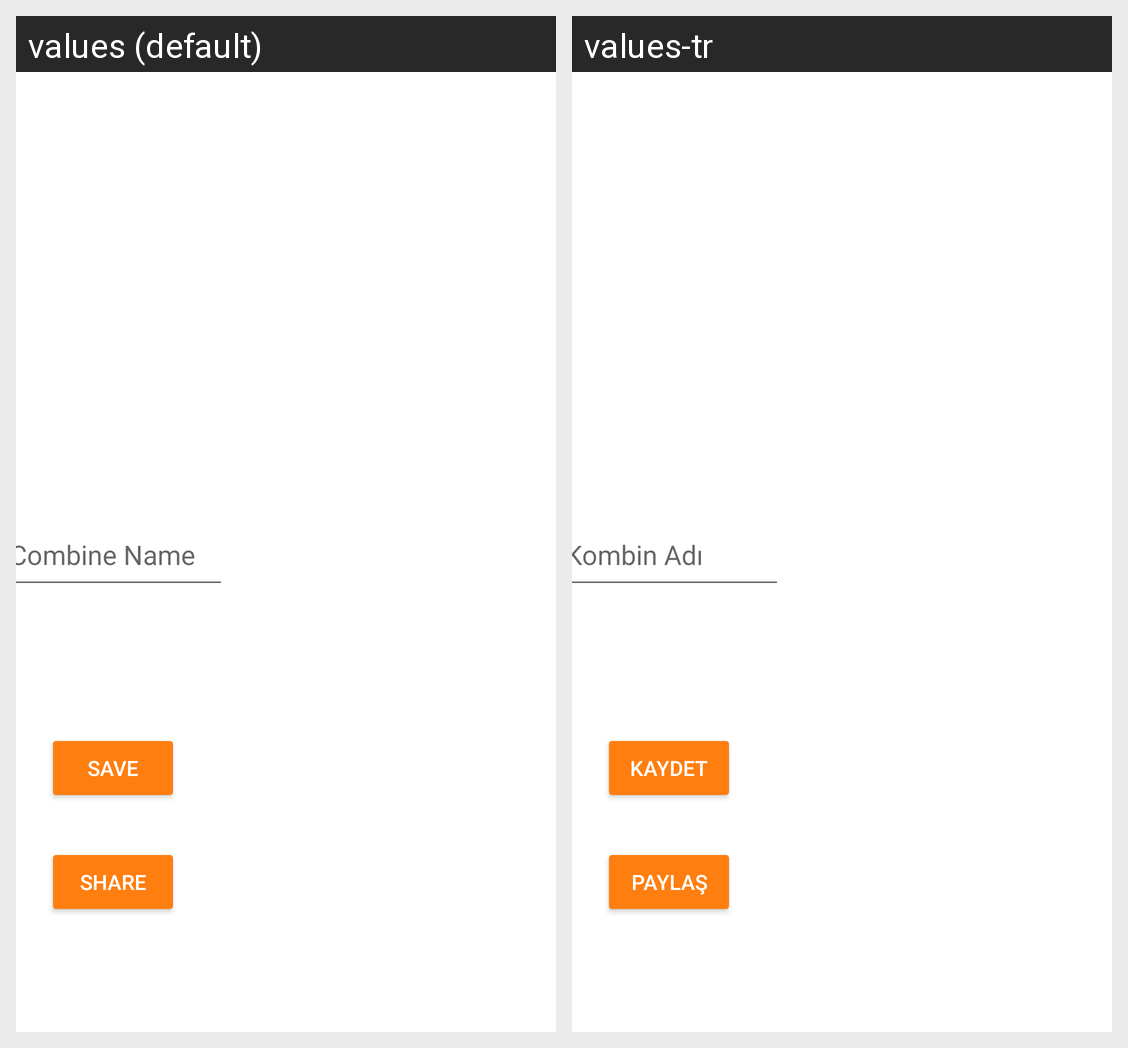

Strings drawn on this Android screen and how each of the app's shown locales translates them:
Android screen res/layout/activity_combine.xml rendered under 2 locales, left to right: values (default), values-tr. Device: Nexus 5 (rendered at 1080×1920; each locale shown at half size, 540×960, under a caption strip naming it); theme Theme.VirtualCloset.
Strings drawn on this screen, with the default value and each locale's value (text and hints the layout hard-codes, and strings that could not be matched under every locale, appear in the picture but are not listed):

combine_name
  values: Combine Name
  values-tr: Kombin Adı

save
  values: Save
  values-tr: Kaydet

share
  values: Share
  values-tr: Paylaş
